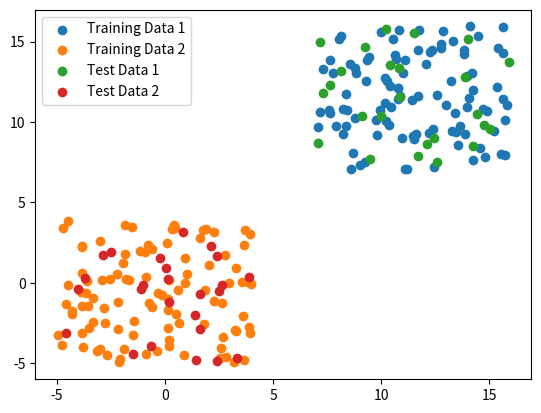

Source code (Python):
import numpy as np
import matplotlib.pyplot as plt


class Generate:
    training_data_1 = None
    training_data_2 = None

    training_targets_1 = None
    training_targets_2 = None

    test_data_1 = None
    test_data_2 = None

    test_targets_1 = None
    test_targets_2 = None

    def __init__(self, num_data_points, center_1=(7,6), center_2=(-5, -6)):
        distance = 10

        self.training_data_1 = np.random.uniform(center_1[0], center_1[1] + distance, size=(2, num_data_points))
        self.training_data_2 = np.random.uniform(center_2[0], center_2[1] + distance, size=(2, num_data_points))

        # Get floor of quotient
        self.test_data_1 = np.random.uniform(center_1[0], center_1[1] + distance, size=(2, num_data_points // 4))
        self.test_data_2 = np.random.uniform(center_2[0], center_2[1] + distance, size=(2, num_data_points // 4))

        self.training_targets_1 = np.zeros(shape=(1, num_data_points))
        self.training_targets_2 = np.ones(shape=(1, num_data_points))

        self.test_targets_1 = np.zeros(shape=(1, num_data_points // 4))
        self.test_targets_2 = np.ones(shape=(1, num_data_points // 4))

    def PlotData(self):
        plt.scatter(self.training_data_1[0, :], self.training_data_1[1, :], label='Training Data 1')
        plt.scatter(self.training_data_2[0, :], self.training_data_2[1, :], label='Training Data 2')

        plt.scatter(self.test_data_1[0, :], self.test_data_1[1, :], label='Test Data 1')
        plt.scatter(self.test_data_2[0, :], self.test_data_2[1, :], label='Test Data 2')

        plt.legend()
        plt.show()

    def getTrainingData_1(self):
        return self.training_data_1

    def getTrainingData_2(self):
        return self.training_data_2

    def getTestData_1(self):
        return self.test_data_1

    def getTestData_2(self):
        return self.test_data_2

    def getTrainingTargets_1(self):
        return self.training_targets_1

    def getTrainingTargets_2(self):
        return self.training_targets_2

    def getTestTarget_1(self):
        return self.test_targets_1

    def getTestTarget_2(self):
        return self.test_targets_2

    def getCombinedTrainingData(self):
        return np.append(self.training_data_1, self.training_data_2, axis=1)

    def getCombinedTestData(self):
        return np.append(self.test_data_1, self.test_data_2, axis=1)

    def getCombinedTrainingTargets(self):
        return np.append(self.training_targets_1, self.training_targets_2)

    def getCombinedTestTargets(self):
        return np.append(self.test_targets_1, self.test_targets_2)


def main():
    generate = Generate(num_data_points=100)
    generate.PlotData()


if __name__ == '__main__':
    main()